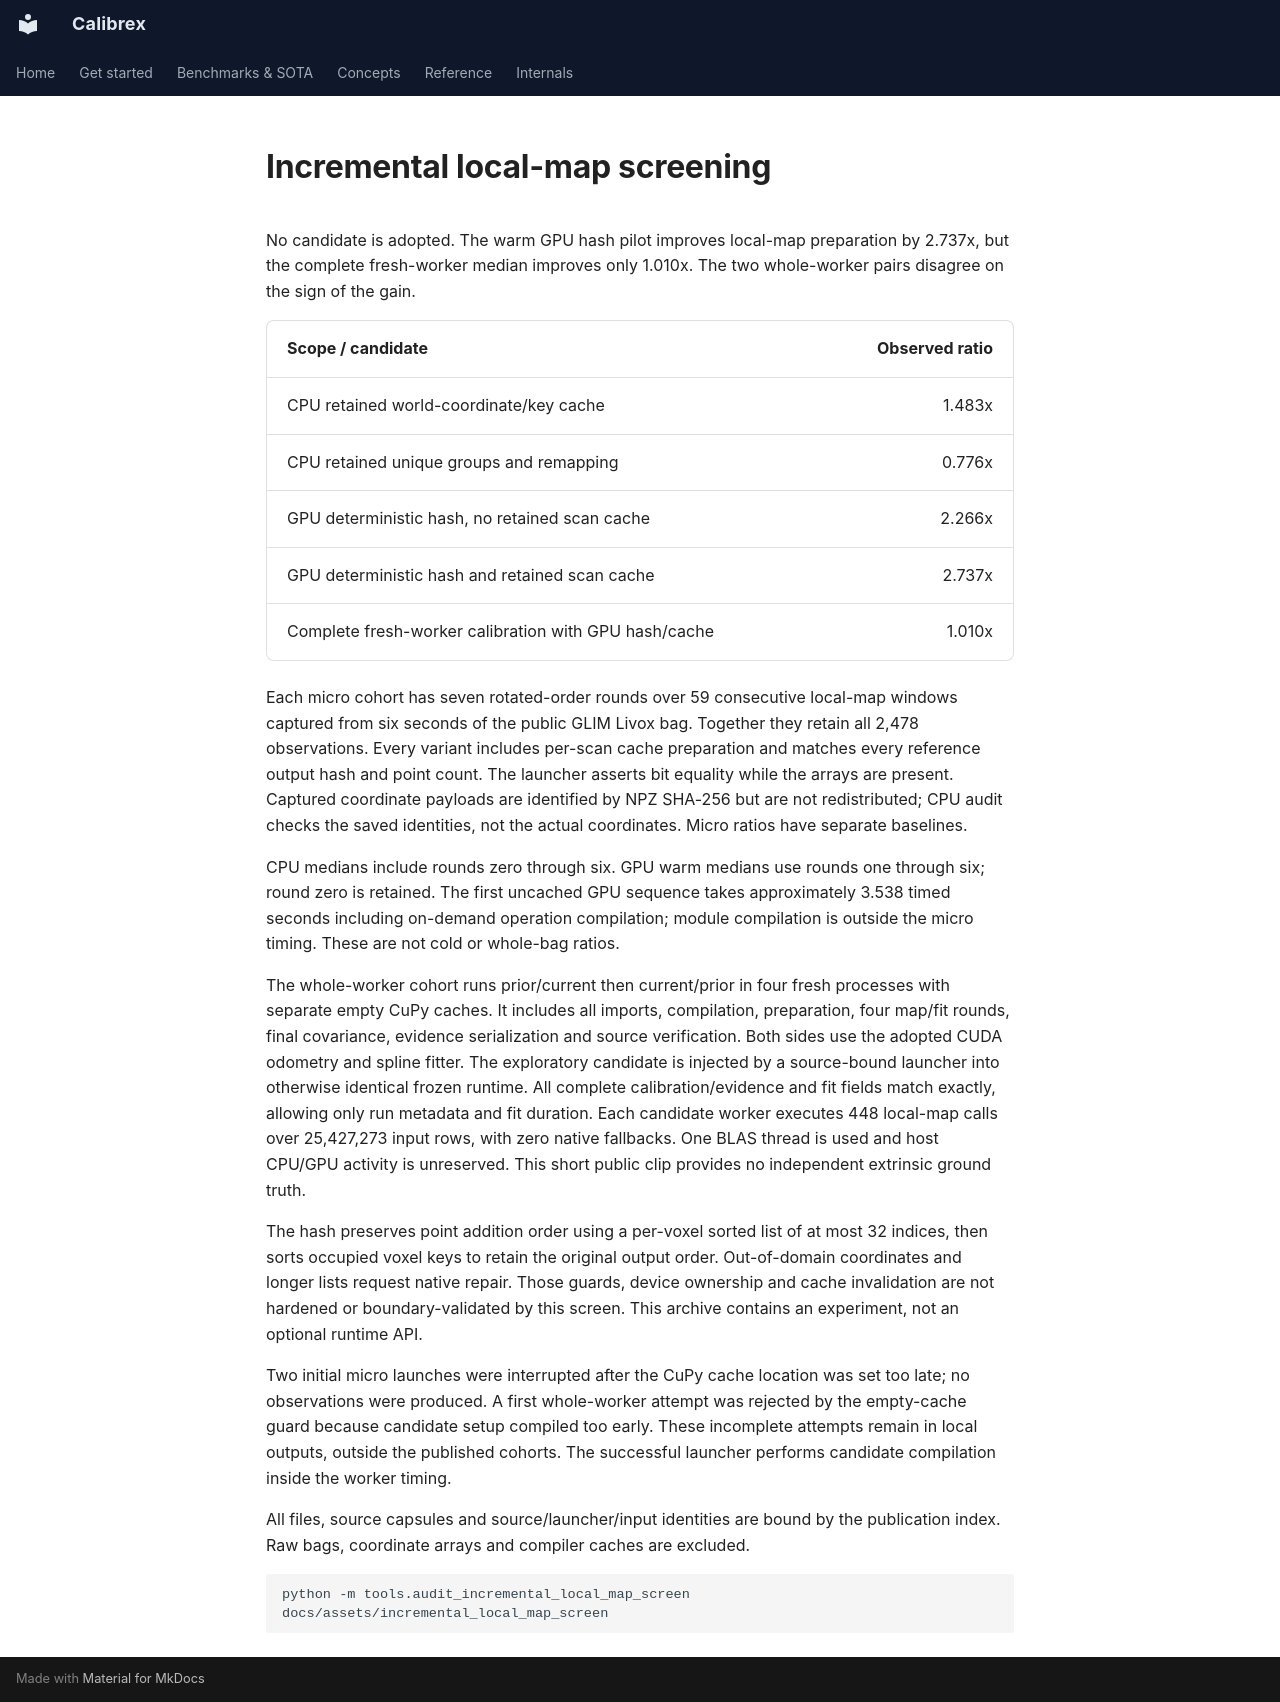

repository: rsasaki0109/Calibrex · page: assets/incremental_local_map_screen/index.html · generator: mkdocs

# Incremental local-map screening

No candidate is adopted. The warm GPU hash pilot improves local-map preparation
by 2.737x, but the complete fresh-worker median improves only
1.010x. The two whole-worker pairs disagree on the sign of the gain.

| Scope / candidate | Observed ratio |
| --- | ---: |
| CPU retained world-coordinate/key cache | 1.483x |
| CPU retained unique groups and remapping | 0.776x |
| GPU deterministic hash, no retained scan cache | 2.266x |
| GPU deterministic hash and retained scan cache | 2.737x |
| Complete fresh-worker calibration with GPU hash/cache | 1.010x |

Each micro cohort has seven rotated-order rounds over 59 consecutive local-map
windows captured from six seconds of the public GLIM Livox bag. Together they
retain all 2,478 observations. Every variant includes per-scan cache preparation
and matches every reference output hash and point count. The launcher asserts
bit equality while the arrays are present. Captured coordinate payloads are
identified by NPZ SHA-256 but are not redistributed; CPU audit checks the saved
identities, not the actual coordinates. Micro ratios have separate baselines.

CPU medians include rounds zero through six. GPU warm medians use rounds one
through six; round zero is retained. The first uncached GPU sequence takes
approximately 3.538 timed seconds including on-demand operation compilation; module
compilation is outside the micro timing. These are not cold or whole-bag ratios.

The whole-worker cohort runs prior/current then current/prior in four fresh
processes with separate empty CuPy caches. It includes all imports, compilation,
preparation, four map/fit rounds, final covariance, evidence serialization and
source verification. Both sides use the adopted CUDA odometry and spline fitter.
The exploratory candidate is injected by a source-bound launcher into otherwise
identical frozen runtime. All complete calibration/evidence and fit fields match
exactly, allowing only run metadata and fit duration. Each candidate worker
executes 448 local-map calls over 25,427,273 input rows, with zero native fallbacks.
One BLAS thread is used and host CPU/GPU activity is unreserved. This short public
clip provides no independent extrinsic ground truth.

The hash preserves point addition order using a per-voxel sorted list of at most
32 indices, then sorts occupied voxel keys to retain the original output order.
Out-of-domain coordinates and longer lists request native repair. Those guards,
device ownership and cache invalidation are not hardened or boundary-validated
by this screen. This archive contains an experiment, not an optional runtime API.

Two initial micro launches were interrupted after the CuPy cache location was
set too late; no observations were produced. A first whole-worker attempt was
rejected by the empty-cache guard because candidate setup compiled too early.
These incomplete attempts remain in local outputs, outside the published cohorts.
The successful launcher performs candidate compilation inside the worker timing.

All files, source capsules and source/launcher/input identities are bound by the
publication index. Raw bags, coordinate arrays and compiler caches are excluded.

```bash
python -m tools.audit_incremental_local_map_screen docs/assets/incremental_local_map_screen
```
